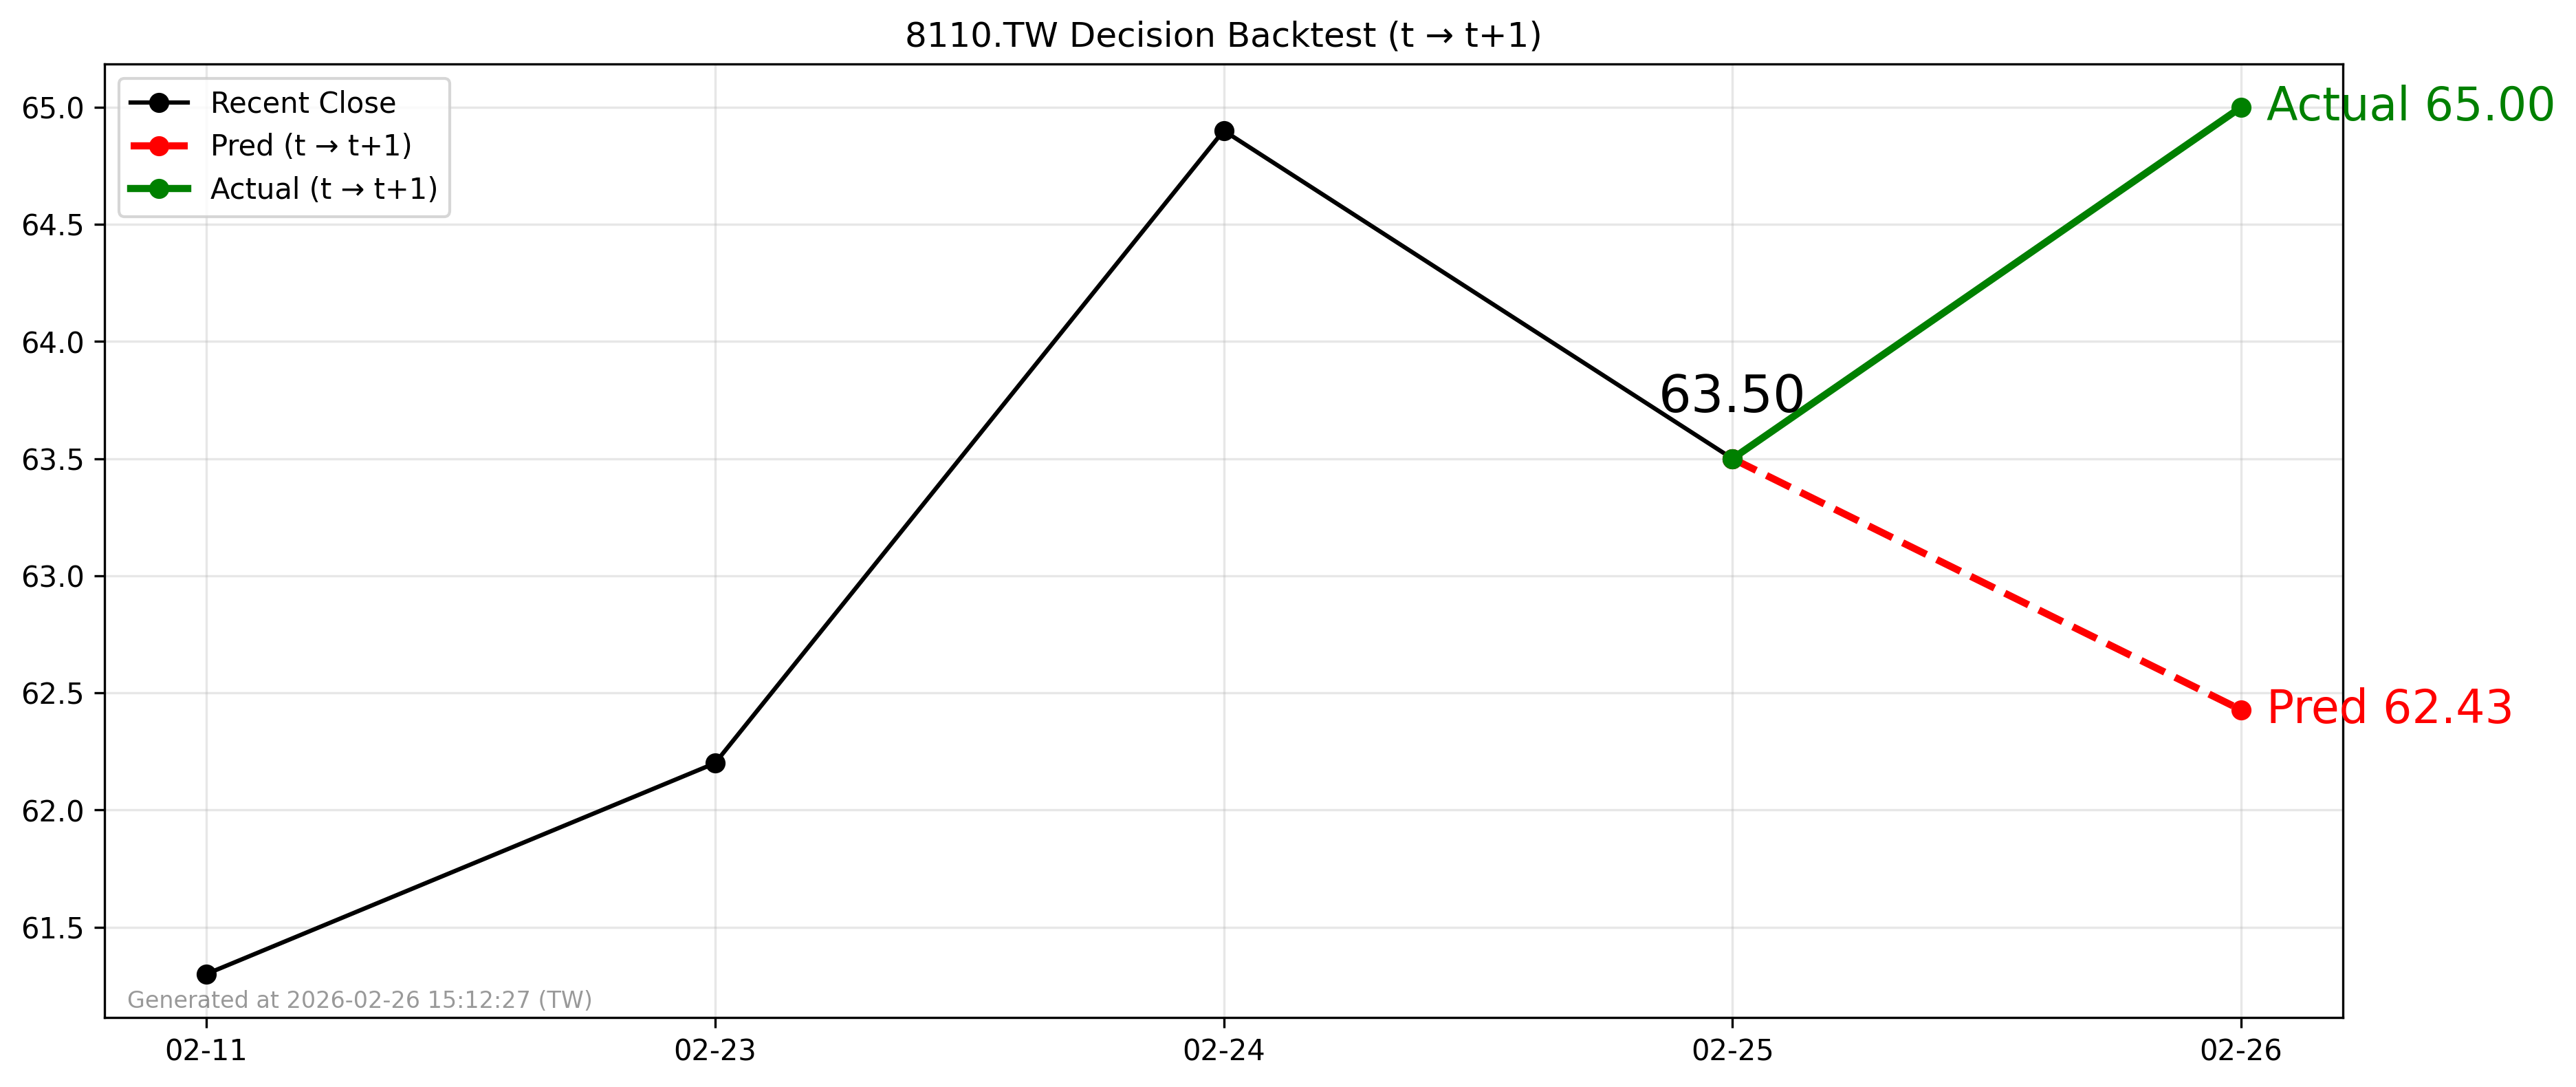

Source data for this figure (header and first rows):
forecast_file, decision_day, close_t, pred_t1, actual_t1, direction_pred, direction_actual, hit
2026-02-25_8110.TW_forecast.csv, 2026-02-25, 63.5, 62.43, 65.0, -1, 1, 0
